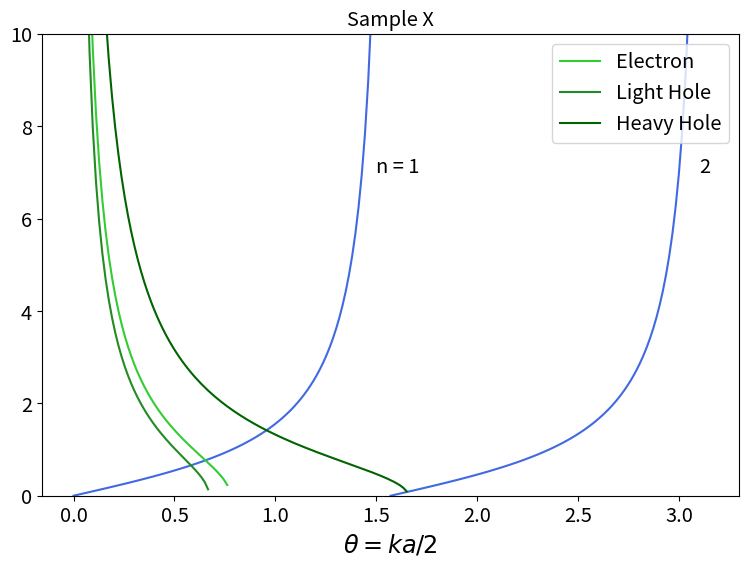

Recreate this plot in Python. (Note: this script raises an exception after producing the figure.)
#!/usr/bin/python

import matplotlib.pyplot as plt
import scipy.constants as sp
import numpy as np

## Defining QW paramenter

me = 0.067 * sp.m_e
mlh = 0.082 * sp.m_e
mhh = 0.5 * sp.m_e

me_b = (0.067 + 0.083 * 0.350) * sp.m_e
mlh_b = (0.082 + 0.071 * 0.350) * sp.m_e

x_a = 2.5 * sp.nano
x_Vc = 0.219 * sp.e
x_Vv = 0.134 * sp.e

y_a = 10 * sp.nano
y_Vc = 0.271 * sp.e
y_Vv = 0.166 * sp.e

theta_tan1 = np.linspace(0, (1*sp.pi)/2, 100)
theta_cot1 = np.linspace((1*sp.pi)/2, (2*sp.pi)/2, 100)
theta_tan2 = np.linspace((2*sp.pi)/2, (3*sp.pi)/2, 100)
theta_cot2 = np.linspace((3*sp.pi)/2, (4*sp.pi)/2, 100)
theta_tan3 = np.linspace((4*sp.pi)/2, (5*sp.pi)/2, 100)
theta_cot3 = np.linspace((5*sp.pi)/2, (6*sp.pi)/2, 100)

theta = np.append(theta_tan1, theta_cot1, 0)
theta = np.append(theta, theta_tan2, 0)
theta = np.append(theta, theta_cot2, 0)
theta = np.append(theta, theta_tan3, 0)
theta = np.append(theta, theta_cot3, 0)

tan1 = np.tan(theta_tan1)
tan2 = np.tan(theta_tan2)
tan3 = np.tan(theta_tan3)
cot1 = - 1. / np.tan(theta_cot1)
cot2 = - 1. / np.tan(theta_cot2)
cot3 = - 1. / np.tan(theta_cot3)

## Calculating and plotting for Sample X

Xe_theta0 = (me * x_Vc * (x_a**2))/(2 * (sp.hbar**2))
Xlh_theta0 = (mlh * x_Vv * (x_a**2))/(2 * (sp.hbar**2))
Xhh_theta0 = (mhh * x_Vv * (x_a**2))/(2 * (sp.hbar**2))

Xe_sqrt = np.sqrt((me_b/me)*((Xe_theta0/(theta**2)) - 1))
Xlh_sqrt = np.sqrt((mlh_b/mlh)*((Xlh_theta0/(theta**2)) - 1))
Xhh_sqrt = np.sqrt((Xhh_theta0/(theta**2)) - 1)

plt.figure(figsize = (9,6))

plt.plot(theta_tan1, tan1, color = 'royalblue')
plt.plot(theta_cot1, cot1, color = 'royalblue')

plt.plot(theta, Xe_sqrt, color = 'limegreen', label = "Electron")
plt.plot(theta, Xlh_sqrt, color = 'forestgreen', label = "Light Hole")
plt.plot(theta, Xhh_sqrt, color = 'darkgreen', label = "Heavy Hole")

plt.text(1.5, 7, "n = 1", fontsize = "x-large")
plt.text(3.1, 7, "2", fontsize = "x-large")

plt.ylim(0, 10)

plt.title("Sample X", fontsize = "x-large")
plt.xlabel(r"$\theta = ka / 2$", fontsize = "xx-large")
plt.tick_params('both', labelsize="x-large")
plt.legend(fontsize = "x-large")

plt.savefig("../Fig/X_QWlevels.png")
#plt.show()

## Calculating and plotting for Sample Y

Ye_theta0 = (me * y_Vc * (y_a**2))/(2 * (sp.hbar**2))
Ylh_theta0 = (mlh * y_Vv * (y_a**2))/(2 * (sp.hbar**2))
Yhh_theta0 = (mhh * y_Vv * (y_a**2))/(2 * (sp.hbar**2))

Ye_sqrt = np.sqrt((me_b/me)*((Ye_theta0/(theta**2)) - 1))
Ylh_sqrt = np.sqrt((mlh_b/mlh)*((Ylh_theta0/(theta**2)) - 1))
Yhh_sqrt = np.sqrt((Yhh_theta0/(theta**2)) - 1)

plt.figure(figsize = (9,6))

plt.plot(theta_tan1, tan1, color = 'royalblue')
plt.plot(theta_cot1, cot1, color = 'royalblue')
plt.plot(theta_tan2, tan2, color = 'royalblue')
plt.plot(theta_cot2, cot2, color = 'royalblue')
plt.plot(theta_tan3, tan3, color = 'royalblue')

plt.plot(theta, Ye_sqrt, color = 'limegreen', label = "Electron")
plt.plot(theta, Ylh_sqrt, color = 'forestgreen', label = "Light Hole")
plt.plot(theta, Yhh_sqrt, color = 'darkgreen', label = "Heavy Hole")

plt.text(1.5, 7, "n = 1", fontsize = "x-large")
plt.text(3.1, 7, "2", fontsize = "x-large")
plt.text(4.7, 7, "3", fontsize = "x-large")
plt.text(6.3, 7, "4", fontsize = "x-large")
plt.text(7.9, 7, "5", fontsize = "x-large")

plt.ylim(0, 1.5)

plt.title("Sample Y", fontsize = "x-large")
plt.xlabel(r"$\theta = ka / 2$", fontsize = "xx-large")
plt.tick_params('both', labelsize="x-large")
plt.legend(fontsize = "x-large")

plt.savefig("../Fig/Y_QWlevels.png")
##plt.show()




